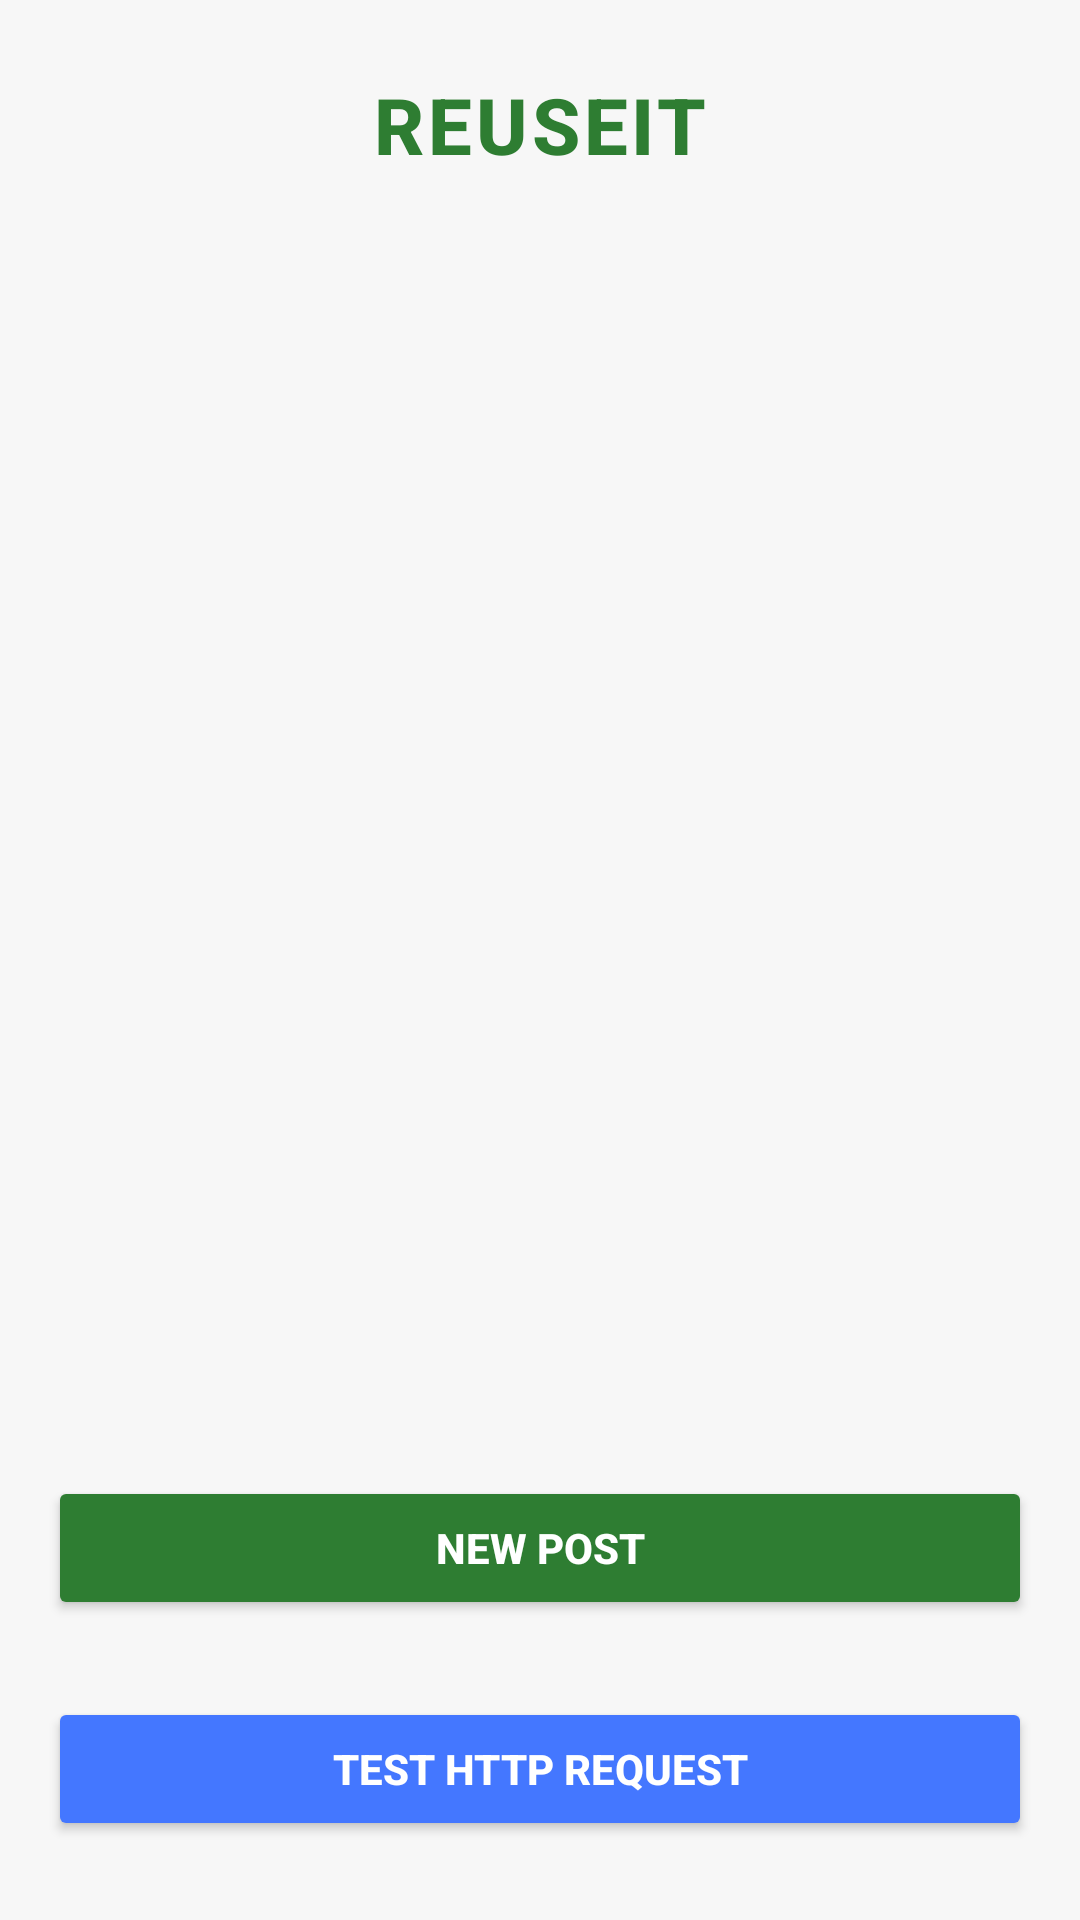

Produce the Android XML layout that renders to this screen, including the resource entries it uses.
<!-- AndroidManifest.xml: application theme Theme.ReUseIT -->
<!-- res/layout/fragment_application.xml -->
<?xml version="1.0" encoding="utf-8"?>
<androidx.constraintlayout.widget.ConstraintLayout
    xmlns:android="http://schemas.android.com/apk/res/android"
    xmlns:app="http://schemas.android.com/apk/res-auto"
    xmlns:tools="http://schemas.android.com/tools"
    android:layout_width="match_parent"
    android:layout_height="match_parent"
    android:padding="16dp"
    android:background="#F7F7F7">

    <TextView
        android:id="@+id/titleText"
        android:layout_width="0dp"
        android:layout_height="wrap_content"
        android:text="@string/reuseit"
        android:textSize="26sp"
        android:textStyle="bold"
        android:textColor="#2E7D32"
        android:letterSpacing="0.05"
        android:fontFamily="sans-serif-medium"
        android:gravity="center"
        android:paddingTop="8dp"
        android:paddingBottom="12dp"
        app:layout_constraintTop_toTopOf="parent"
        app:layout_constraintStart_toStartOf="parent"
        app:layout_constraintEnd_toEndOf="parent" />


    <androidx.recyclerview.widget.RecyclerView
        android:id="@+id/postRecyclerView"
        android:layout_width="0dp"
        android:layout_height="0dp"
        android:clipToPadding="false"
        android:padding="4dp"
        android:scrollbars="vertical"
        app:layout_constraintTop_toBottomOf="@id/titleText"
        app:layout_constraintBottom_toTopOf="@id/addPostButton"
        app:layout_constraintStart_toStartOf="parent"
        app:layout_constraintEnd_toEndOf="parent" />



    <Button
        android:id="@+id/addPostButton"
        android:layout_width="match_parent"
        android:layout_height="wrap_content"
        android:layout_marginBottom="84dp"
        android:backgroundTint="#2E7D32"
        android:elevation="4dp"
        android:padding="12dp"
        android:text="@string/new_post"
        android:textColor="#FFFFFF"
        android:textStyle="bold"
        app:layout_constraintBottom_toBottomOf="parent"
        app:layout_constraintEnd_toEndOf="parent"
        app:layout_constraintHorizontal_bias="0.0"
        app:layout_constraintStart_toStartOf="parent" />

    <Button
        android:id="@+id/httpRequest"
        android:layout_width="match_parent"
        android:layout_height="wrap_content"
        android:layout_marginBottom="8dp"
        android:backgroundTint="#47F"
        android:elevation="4dp"
        android:padding="12dp"
        android:text="@string/test_http_request"
        android:textColor="#FFFFFF"
        android:textStyle="bold"
        app:layout_constraintBottom_toBottomOf="parent"
        app:layout_constraintEnd_toEndOf="parent"
        app:layout_constraintHorizontal_bias="0.0"
        app:layout_constraintStart_toStartOf="parent"
        app:layout_constraintTop_toBottomOf="@+id/addPostButton"
        app:layout_constraintVertical_bias="0.92" />

</androidx.constraintlayout.widget.ConstraintLayout>
<!-- resources referenced by this layout -->
<resources>
  <string name="new_post">New Post</string>
  <string name="reuseit">REUSEIT</string>
  <string name="test_http_request">Test Http Request</string>
  <style name="Theme.ReUseIT" parent="Base.Theme.ReUseIT" />
  <style name="Base.Theme.ReUseIT" parent="Theme.Material3.DayNight.NoActionBar">
          
          
      </style>
</resources>
